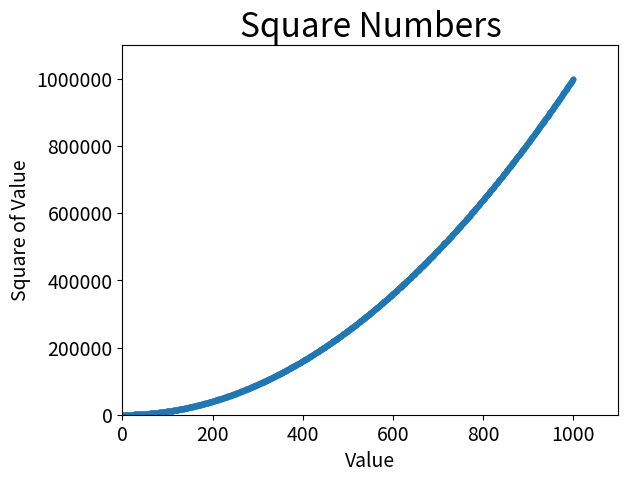

Reproduce this figure in Python.
import matplotlib.pyplot as plt

x_values = range(1, 1001)
y_values = [x**2 for x in x_values]

plt.style.use('_classic_test_patch')
fig, ax = plt.subplots()
ax.scatter(x_values, y_values, s=10)

# Set chart title and label axes.
ax.set_title("Square Numbers", fontsize=24)
ax.set_xlabel("Value", fontsize=14)
ax.set_ylabel("Square of Value", fontsize=14)

# Set the range for each axis.
ax.axis([0, 1100, 0, 1_100_000])
ax.ticklabel_format(style='plain')

# Set size of tick labels.
ax.tick_params(labelsize=14)

plt.show()